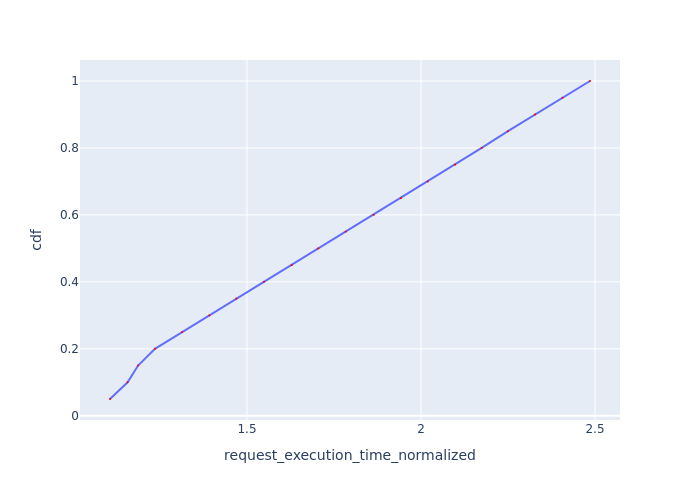

The table this chart was drawn from, first rows:
Request Id, request_execution_time_normalized, cdf
0_0, 1.106, 0.05
0_2, 1.157, 0.1
0_1, 1.187, 0.15
0_3, 1.235, 0.2
0_4, 1.314, 0.25
0_5, 1.392, 0.3
0_6, 1.469, 0.35
0_7, 1.549, 0.4
0_8, 1.629, 0.45
0_9, 1.705, 0.5
0_10, 1.784, 0.55
0_11, 1.864, 0.6
0_12, 1.942, 0.65
0_13, 2.019, 0.7
0_14, 2.098, 0.75
0_15, 2.174, 0.8
0_16, 2.25, 0.85
0_17, 2.328, 0.9
0_18, 2.407, 0.95
0_19, 2.486, 1.0
